Image classification data set "tumorous_and_nontumorous" (Codster7SH/Brain-tumore-Prediction-model on GitHub). Class labels (2): non-tumorous, tumorous.

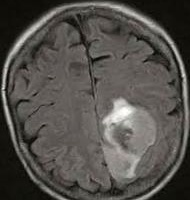
Label: tumorous

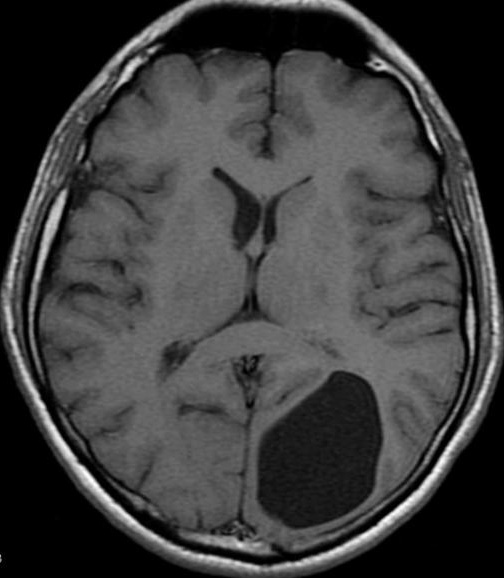
Label: non-tumorous

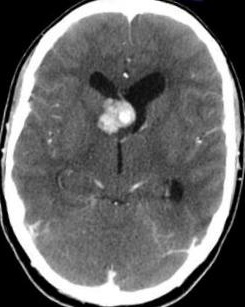
Label: non-tumorous

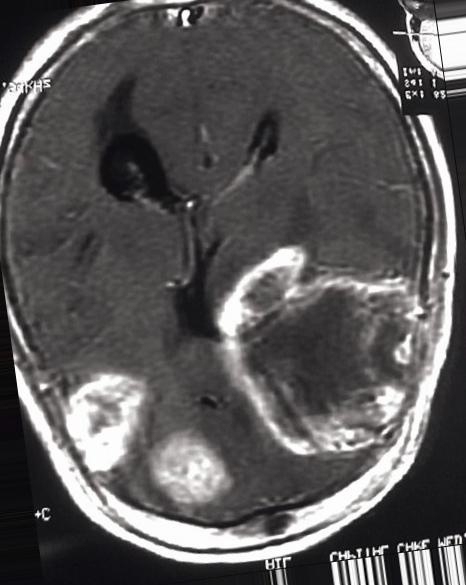
Label: tumorous

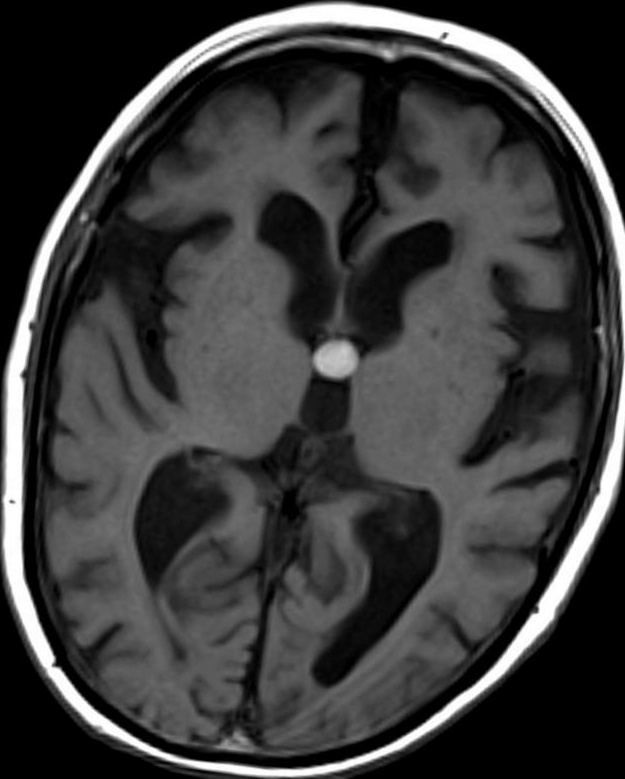
Label: tumorous

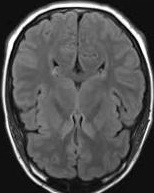
Label: non-tumorous
